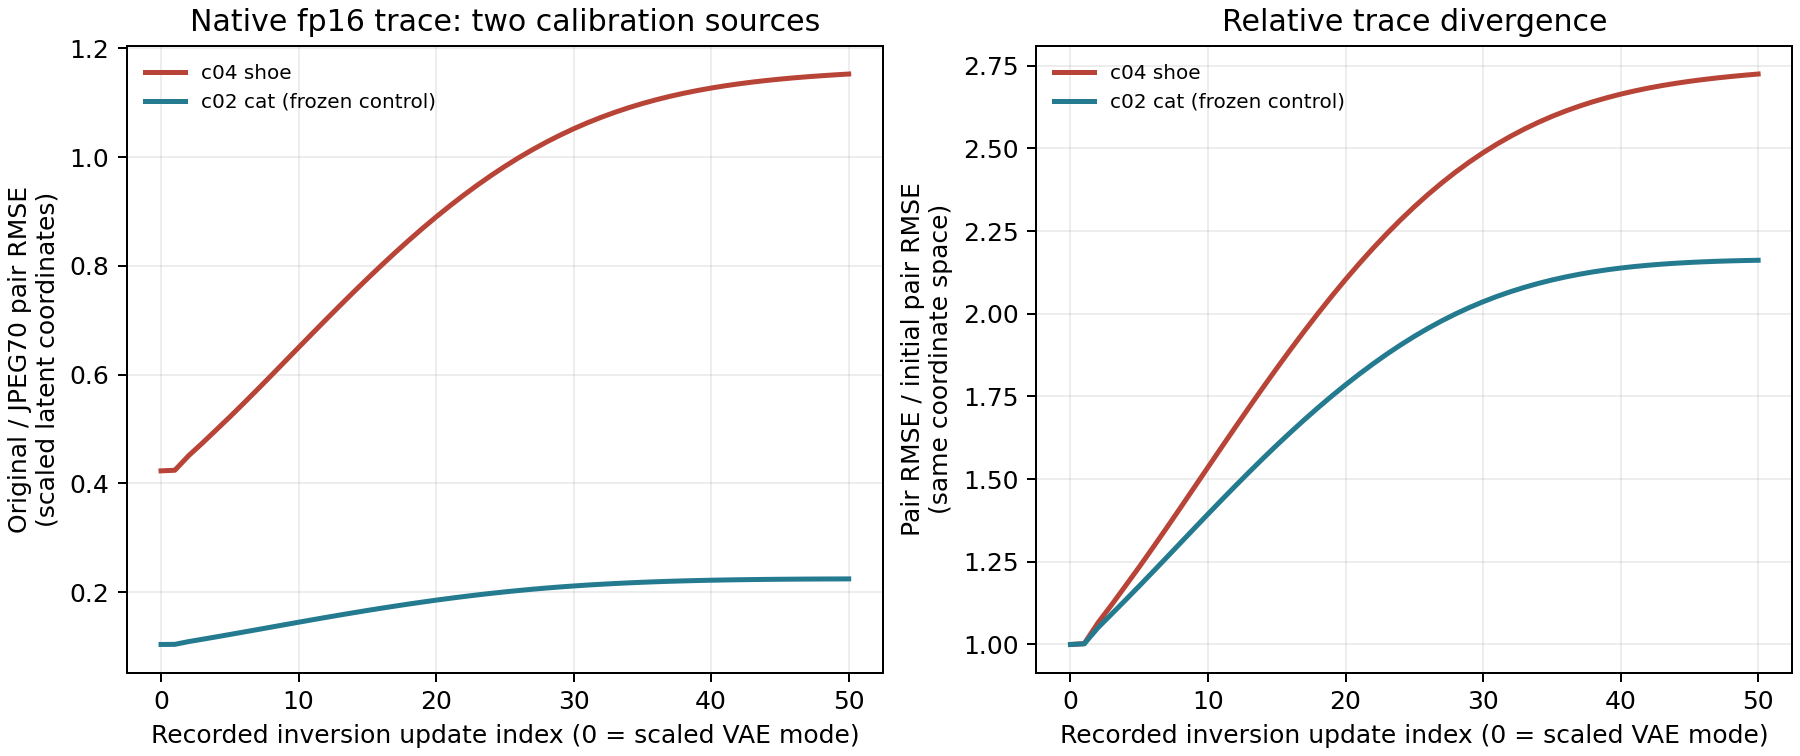

Source data for this figure (header and first rows):
source, update_index, scaled_latent_pair_rmse, ratio_to_initial_rmse
c04, 0, 0.4232, 1.0
c04, 1, 0.4243, 1.003
c04, 2, 0.4509, 1.066
c04, 3, 0.4741, 1.12
c04, 4, 0.4982, 1.177
c04, 5, 0.5224, 1.234
c04, 6, 0.5473, 1.293
c04, 7, 0.5725, 1.353
c04, 8, 0.5982, 1.414
c04, 9, 0.6241, 1.475
c04, 10, 0.65, 1.536
c04, 11, 0.6759, 1.597
c04, 12, 0.7015, 1.658
c04, 13, 0.7269, 1.718
c04, 14, 0.752, 1.777
c04, 15, 0.7765, 1.835
c04, 16, 0.8006, 1.892
c04, 17, 0.824, 1.947
c04, 18, 0.8468, 2.001
c04, 19, 0.8689, 2.053
c04, 20, 0.8901, 2.103
c04, 21, 0.9105, 2.152
c04, 22, 0.9301, 2.198
c04, 23, 0.9487, 2.242
c04, 24, 0.9664, 2.284
c04, 25, 0.9832, 2.323
c04, 26, 0.9989, 2.361
c04, 27, 1.014, 2.396
c04, 28, 1.028, 2.428
c04, 29, 1.04, 2.459
c04, 30, 1.052, 2.487
c04, 31, 1.063, 2.513
c04, 32, 1.073, 2.536
c04, 33, 1.083, 2.558
c04, 34, 1.091, 2.578
c04, 35, 1.099, 2.596
c04, 36, 1.106, 2.613
c04, 37, 1.112, 2.628
c04, 38, 1.118, 2.641
c04, 39, 1.123, 2.653
c04, 40, 1.127, 2.664
c04, 41, 1.131, 2.673
c04, 42, 1.135, 2.682
c04, 43, 1.138, 2.69
c04, 44, 1.141, 2.696
c04, 45, 1.144, 2.703
c04, 46, 1.146, 2.708
c04, 47, 1.148, 2.713
c04, 48, 1.15, 2.717
c04, 49, 1.151, 2.721
c04, 50, 1.153, 2.725
c02, 0, 0.1038, 1.0
c02, 1, 0.104, 1.002
c02, 2, 0.1091, 1.051
c02, 3, 0.1134, 1.092
c02, 4, 0.1178, 1.134
c02, 5, 0.1222, 1.177
c02, 6, 0.1267, 1.22
c02, 7, 0.1312, 1.263
c02, 8, 0.1357, 1.307
... 42 more rows
